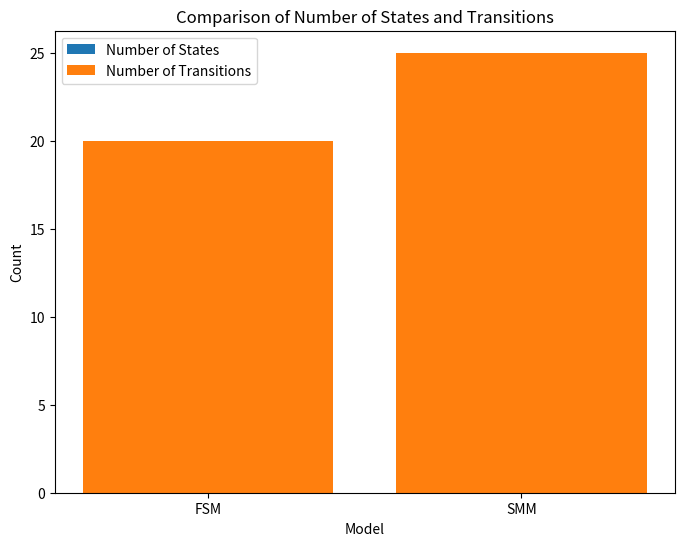
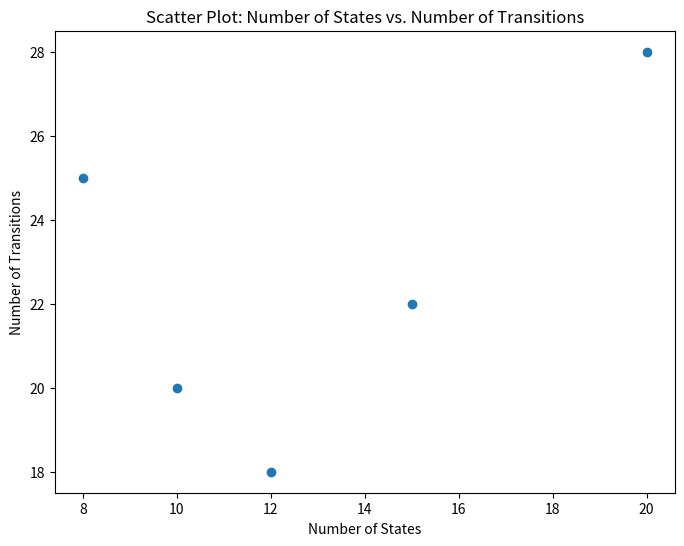

The matplotlib source for these figures, in order:
import matplotlib.pyplot as plt

# Example data
model_names = ['FSM', 'SMM']
number_of_states = [10, 15]
number_of_transitions = [20, 25]

# Bar chart - Number of States and Transitions
plt.figure(figsize=(8, 6))
plt.bar(model_names, number_of_states, label='Number of States')
plt.bar(model_names, number_of_transitions, label='Number of Transitions')
plt.xlabel('Model')
plt.ylabel('Count')
plt.title('Comparison of Number of States and Transitions')
plt.legend()
plt.show()

# Example data
scatter_states = [10, 12, 8, 15, 20]
scatter_transitions = [20, 18, 25, 22, 28]

# Scatter plot - Number of States vs. Number of Transitions
plt.figure(figsize=(8, 6))
plt.scatter(scatter_states, scatter_transitions)
plt.xlabel('Number of States')
plt.ylabel('Number of Transitions')
plt.title('Scatter Plot: Number of States vs. Number of Transitions')
plt.show()
